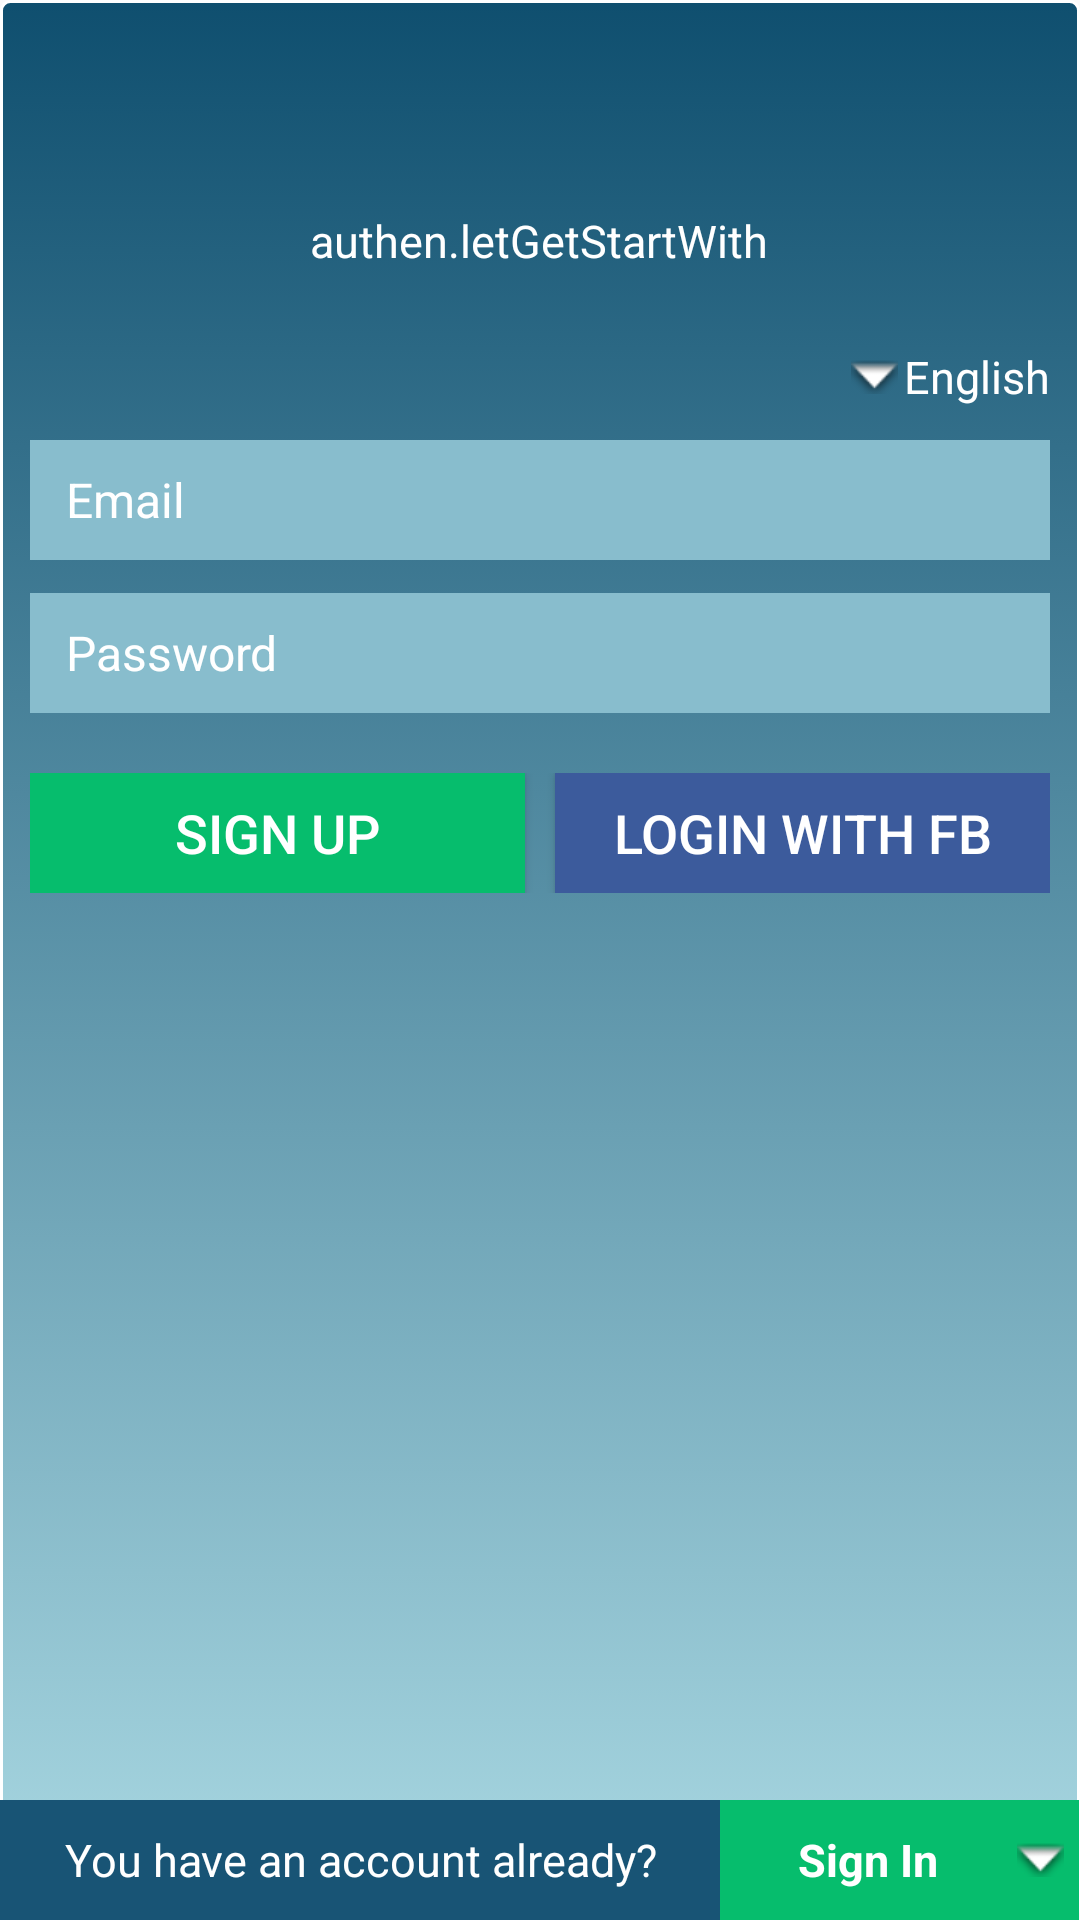

Produce the Android XML layout that renders to this screen, including the resource entries it uses.
<!-- AndroidManifest.xml: application theme AppTheme -->
<!-- res/layout/sign_up_layout.xml -->
<LinearLayout xmlns:android="http://schemas.android.com/apk/res/android"
              android:layout_width="match_parent"
              android:layout_height="match_parent"
              android:orientation="vertical">
    <LinearLayout android:layout_width="match_parent"
                  android:layout_height="0dp"
                  android:layout_weight="1"
                  android:background="@drawable/login_background"
                  android:gravity="center|bottom"
                  android:orientation="vertical">
        <ScrollView android:layout_width="match_parent"
                    android:layout_height="wrap_content">
            <LinearLayout android:layout_width="match_parent"
                          android:layout_height="wrap_content"
                          android:orientation="vertical"
                          android:layout_marginBottom="@dimen/auth_etHeight"
                          android:id="@+id/auth_login_llRootView">
                <include layout="@layout/sign_up_top"/>
                <TextView
                        android:id="@+id/tvChangeLanguage"
                        android:layout_width="wrap_content"
                        android:drawableLeft="@android:drawable/arrow_down_float"
                        android:gravity="center"
                        android:layout_marginTop="20dp"
                        android:layout_marginRight="10dp"
                        android:text="English"
                        android:drawablePadding="2dp"
                        android:nextFocusDown="@id/etPassword"
                        android:layout_gravity="right"
                        android:layout_height="wrap_content"
                        style="@style/T10_while"
                />
                <EditText
                        android:id="@+id/etSignUpEmail"
                        android:layout_width="match_parent"
                        android:layout_marginLeft="10dp"
                        android:layout_marginRight="10dp"
                        android:focusable="true"
                        android:focusableInTouchMode="true"
                        android:layout_height="@dimen/auth_etHeight"
                        android:inputType="textEmailAddress"
                        android:background="@color/login_edittext"
                        android:maxLines="1"
                        android:hint="@string/common.email"
                        android:layout_marginTop="@dimen/margin_top_input_login"
                        android:paddingLeft="@dimen/padding_left_input_login"
                        android:paddingRight="@dimen/padding_left_input_login"
                        android:nextFocusDown="@+id/etSignUpPass"
                        android:textColorHint="@color/White"
                        style="@style/T8"
                        android:singleLine="true"/>
                <EditText
                        android:inputType="textPassword"
                        android:id="@+id/etSignUpPass"
                        android:layout_width="match_parent"
                        android:layout_marginLeft="10dp"
                        android:layout_marginRight="10dp"
                        android:layout_height="@dimen/auth_etHeight"
                        android:background="@color/login_edittext"
                        android:maxLines="1"
                        android:focusable="true"
                        android:hint="@string/common.password"
                        android:layout_marginTop="@dimen/margin_top_input_login"
                        android:paddingLeft="@dimen/padding_left_input_login"
                        android:paddingRight="@dimen/padding_left_input_login"
                        android:textColorHint="@color/White"
                        style="@style/T8"
                        android:singleLine="true"/>
                <LinearLayout android:layout_width="match_parent"
                              android:layout_height="@dimen/auth_etHeight"
                              android:layout_marginTop="20dp"
                              android:layout_marginLeft="10dp"
                              android:layout_marginRight="10dp"
                              android:weightSum="1">
                    <Button
                            android:id="@+id/sign_up_customer_btSignUp"
                            android:layout_width="@dimen/auth_etWidth"
                            android:layout_height="@dimen/auth_etHeight"
                            android:layout_marginTop="@dimen/margin_top_input_login"
                            android:layout_marginBottom="@dimen/cash_book_etHeight"
                            android:layout_weight="0.5"
                            android:text="@string/common.signUp"
                            android:layout_marginRight="5dp"
                            style="@style/T14"
                            android:layout_gravity="center_horizontal"
                            android:background="@color/blue_login"/>
                    <Button
                            android:id="@+id/sign_up_customer_btSignUp_Facebook"
                            android:layout_width="@dimen/auth_etWidth"
                            android:layout_height="@dimen/auth_etHeight"
                            android:layout_marginTop="@dimen/margin_top_input_login"
                            android:layout_marginBottom="@dimen/cash_book_etHeight"
                            android:layout_marginLeft="5dp"
                            android:layout_weight="0.5"
                            android:text="@string/authen.loginWithFB"
                            style="@style/T14"
                            android:layout_gravity="center_horizontal"
                            android:background="@color/login_with_facebook"/>
                </LinearLayout>
            </LinearLayout>
        </ScrollView>
        <RelativeLayout android:layout_width="match_parent"
                        android:layout_height="wrap_content">
            <LinearLayout android:layout_width="match_parent"
                          android:layout_height="@dimen/auth_etHeight"
                          android:id="@+id/llBottom"
                          android:layout_alignParentBottom="true"
                          android:weightSum="0.3">
                <TextView android:layout_width="0dp"
                          android:text="@string/authen.youHaveAccountAlready"
                          android:layout_height="match_parent"
                          android:gravity="center"
                          android:background="@color/login_askExistAccount"
                          style="@style/T10_while"
                          android:layout_weight="0.2"/>
                <TextView
                        android:id="@+id/tvSignIn"
                        android:layout_width="0dp"
                          android:text="@string/common.signIn"
                          android:background="@color/blue_login"
                          android:layout_height="match_parent"
                          android:gravity="center"
                          style="@style/T10_while"
                          android:textStyle="bold"
                          android:drawableRight="@android:drawable/arrow_down_float"
                          android:paddingRight="5dp"
                          android:layout_weight="0.1"/>
            </LinearLayout>
        </RelativeLayout>
    </LinearLayout>
</LinearLayout>
<!-- res/layout/sign_up_top.xml (included above) -->
<?xml version="1.0" encoding="utf-8"?>
<LinearLayout xmlns:android="http://schemas.android.com/apk/res/android"
              android:orientation="vertical"
              android:layout_marginTop="70dp"
              android:layout_width="match_parent"
              android:layout_height="wrap_content">

    
            
            
            
            
            
            
            
        
                
                
                
                
                
                

        
                
                
                
                
                
                
        
    

    <TextView
            android:layout_width="wrap_content"
            android:layout_height="wrap_content"
            android:id="@+id/tvLetStart"
            android:text="authen.letGetStartWith"
            style="@style/T10_while"
            android:layout_gravity="center"/>

    <ImageView android:id="@+id/auth_iv_logoPrism"
               android:layout_width="wrap_content"
               android:layout_height="wrap_content"
               android:layout_gravity="center"
               android:layout_marginBottom="5dp"
               android:background="@mipmap/ic_launcher"
               android:contentDescription="@null"/>

    
              
              
              
              
              
              
              

</LinearLayout>
<!-- resources referenced by this layout -->
<resources>
  <color name="White">#FFFFFF</color>
  <color name="blue_login">#06bd6d</color>
  <color name="login_askExistAccount">#185475</color>
  <color name="login_edittext">#88bdcd</color>
  <color name="login_with_facebook">#3c5b9c</color>
  <dimen name="auth_etHeight">40dp</dimen>
  <dimen name="auth_etWidth">292.67dp</dimen>
  <dimen name="auth_padding">2dp</dimen>
  <dimen name="cash_book_etHeight">30dp</dimen>
  <dimen name="margin_left_button_on_top_bar">10dp</dimen>
  <dimen name="margin_logo">20dp</dimen>
  <dimen name="margin_top_input_login">11dp</dimen>
  <dimen name="padding_left_input_login">12dp</dimen>
  <!-- drawable login_background (drawable) -->
  <?xml version="1.0" encoding="utf-8"?>
  <selector xmlns:android="http://schemas.android.com/apk/res/android">
      <item>
          <shape>
              <gradient android:startColor="@color/login_background_start" android:endColor="@color/login_background_end"
                        android:angle="270" />
              <stroke android:width="1dp" android:color="@color/white" />
              <corners android:radius="3dp" />
              
          </shape>
      </item>
  </selector>
  <string name="authen.loginWithFB">Login with FB</string>
  <string name="authen.youHaveAccountAlready">You have an account already?</string>
  <string name="common.email">Email</string>
  <string name="common.password">Password</string>
  <string name="common.signIn">Sign In</string>
  <string name="common.signUp">Sign Up</string>
  <style name="T10_while">
          <item name="android:textSize">@dimen/S10</item>
          <item name="android:textColor">@color/White</item>
      </style>
  <style name="T14">
          <item name="android:textSize">@dimen/S2</item>
          <item name="android:textColor">@color/white</item>
      </style>
  <style name="T8">
          <item name="android:textSize">@dimen/S4</item>
          <item name="android:textColor">@color/black</item>
      </style>
  <style name="AppTheme" parent="Theme.AppCompat.Light.NoActionBar">
          
          <item name="colorPrimary">@color/colorPrimary</item>
          <item name="colorPrimaryDark">@color/colorPrimaryDark</item>
          <item name="colorAccent">@color/colorAccent</item>
      </style>
  <color name="login_background_start">#FF0F4F6F</color>
  <color name="login_background_end">#aad9e3</color>
  <color name="white">#FFFFFF</color>
  <dimen name="S10">15dp</dimen>
  <dimen name="S2">18dp</dimen>
  <dimen name="S4">16dp</dimen>
  <color name="black">#000000</color>
  <color name="colorPrimary">#3F51B5</color>
  <color name="colorPrimaryDark">#303F9F</color>
  <color name="colorAccent">#FF4081</color>
</resources>
